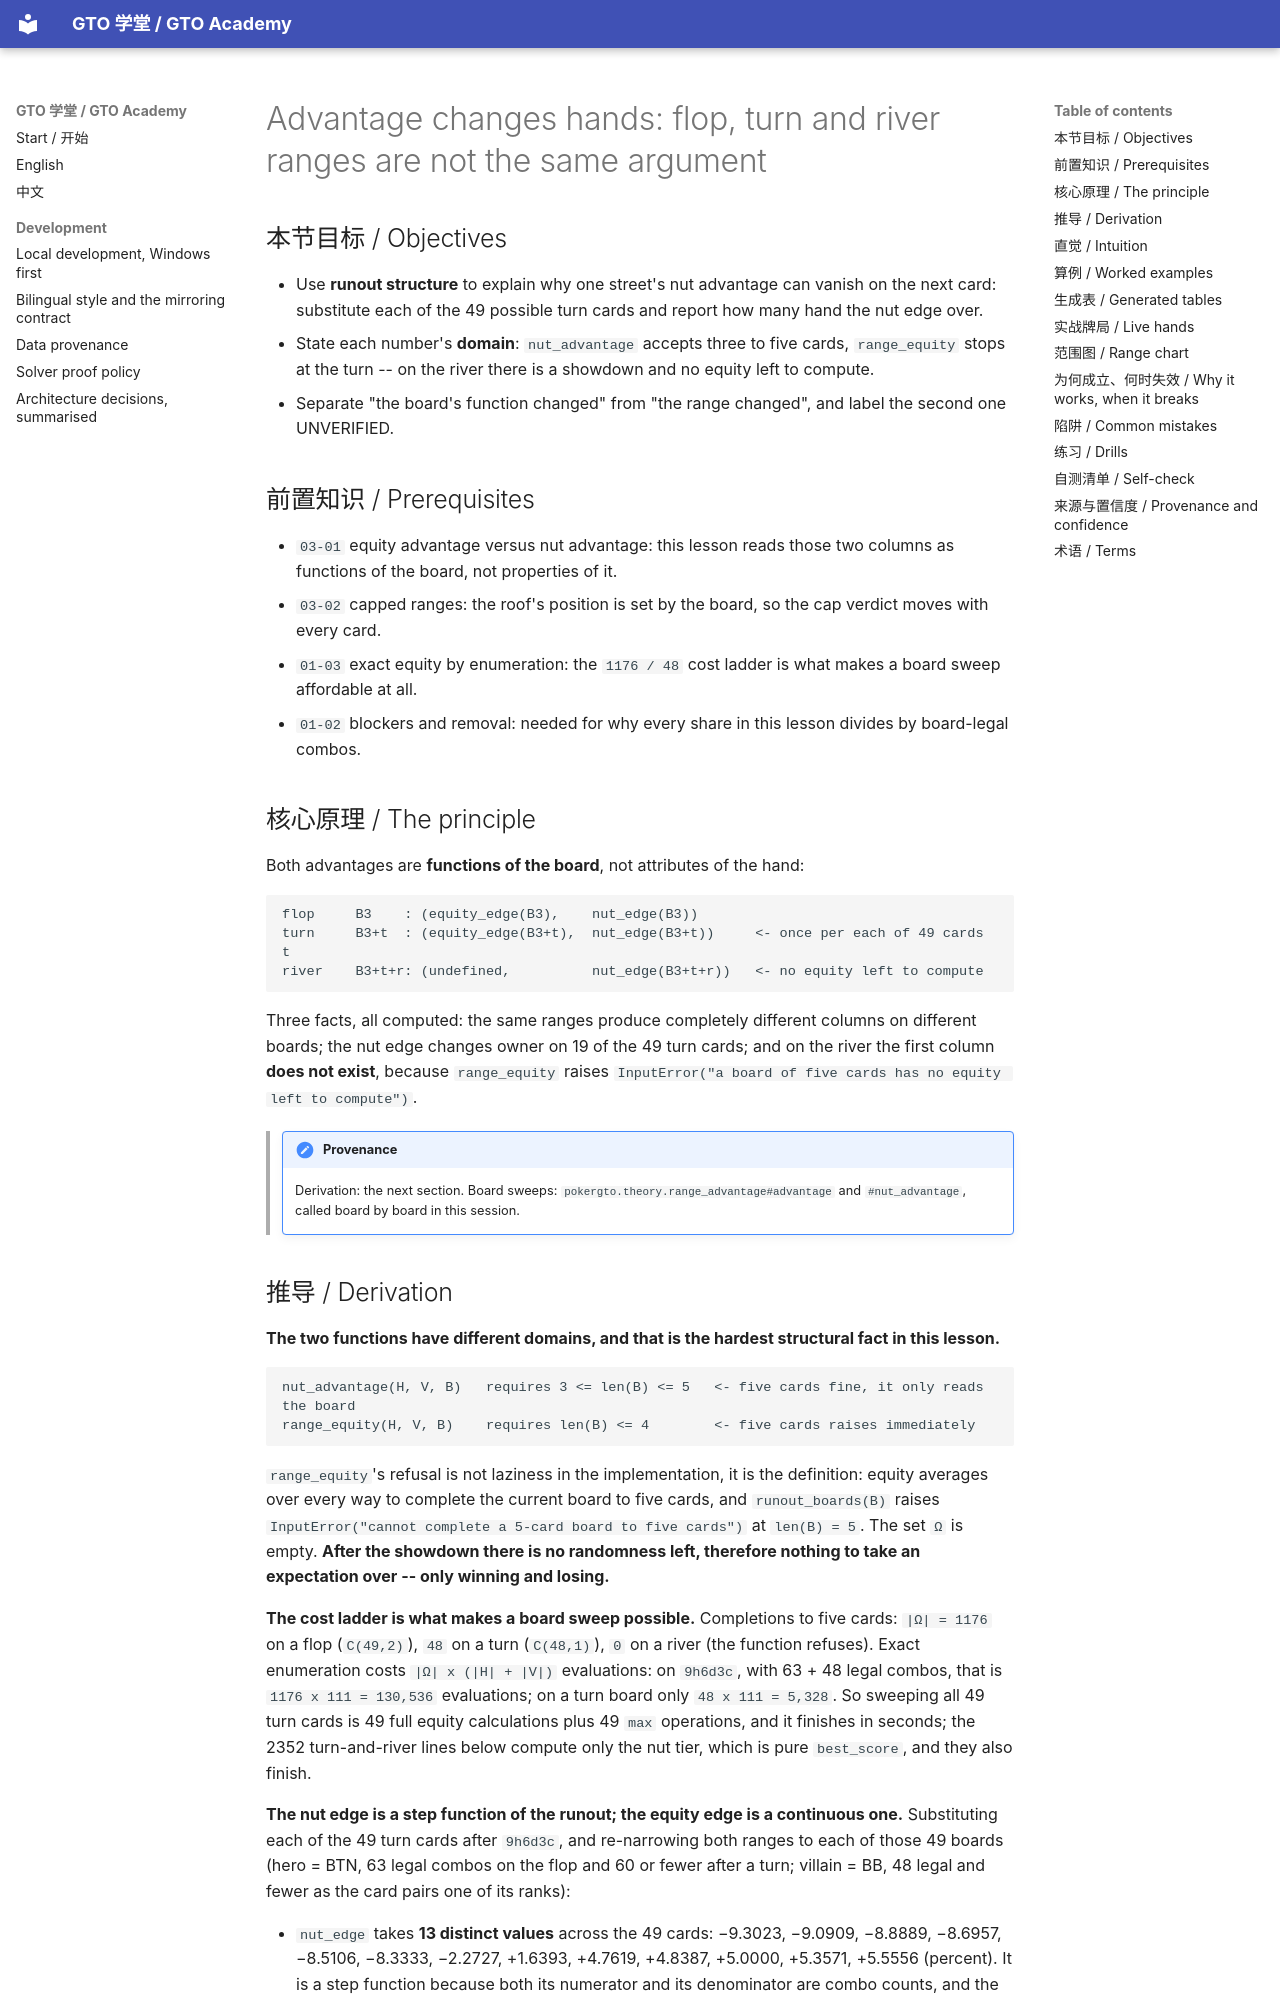

repository: RolandHuang17/texaspokerlearning · page: en/03-range-advantage/advantage-street-by-street/index.html · generator: mkdocs

# Advantage changes hands: flop, turn and river ranges are not the same argument

<!-- hands: 2 -->
<!-- terms: range-advantage, nut-advantage, equity-advantage, runout, flop, turn, river, capacity, equity-realization, the-nuts, capped-range, combos, range, board, showdown, minimum-defense-frequency, blocker, removal-effect -->

## 本节目标 / Objectives

- Use **runout structure** to explain why one street's nut advantage can vanish on the next card: substitute each of the 49 possible turn cards and report how many hand the nut edge over.
- State each number's **domain**: `nut_advantage` accepts three to five cards, `range_equity` stops at the turn -- on the river there is a showdown and no equity left to compute.
- Separate "the board's function changed" from "the range changed", and label the second one UNVERIFIED.

## 前置知识 / Prerequisites

- `03-01` equity advantage versus nut advantage: this lesson reads those two columns as functions of the board, not properties of it.
- `03-02` capped ranges: the roof's position is set by the board, so the cap verdict moves with every card.
- `01-03` exact equity by enumeration: the `1176 / 48` cost ladder is what makes a board sweep affordable at all.
- `01-02` blockers and removal: needed for why every share in this lesson divides by board-legal combos.

## 核心原理 / The principle

Both advantages are **functions of the board**, not attributes of the hand:

```
flop     B3    : (equity_edge(B3),    nut_edge(B3))
turn     B3+t  : (equity_edge(B3+t),  nut_edge(B3+t))     <- once per each of 49 cards t
river    B3+t+r: (undefined,          nut_edge(B3+t+r))   <- no equity left to compute
```

Three facts, all computed: the same ranges produce completely different columns on different boards; the nut edge changes owner on 19 of the 49 turn cards; and on the river the first column **does not exist**, because `range_equity` raises `InputError("a board of five cards has no equity left to compute")`.

<!-- provenance: kind=derived verified=true -->
> !!! note "Provenance"
>     Derivation: the next section. Board sweeps: `pokergto.theory.range_advantage#advantage` and `#nut_advantage`, called board by board in this session.
